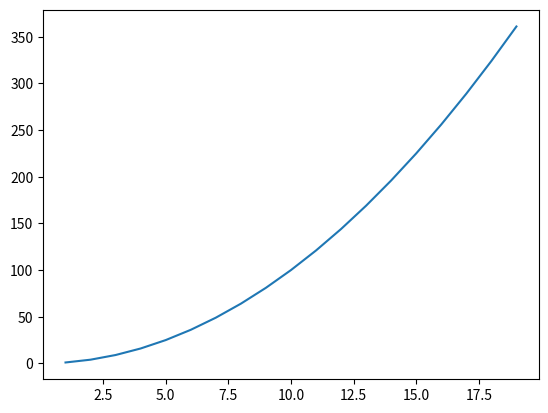

Write Python code to recreate this figure.
import numpy as np
import matplotlib.pyplot as plt
x = np.arange(1, 20, 1)
y = np.square(x)
plt.plot(x, y)
plt.show()
